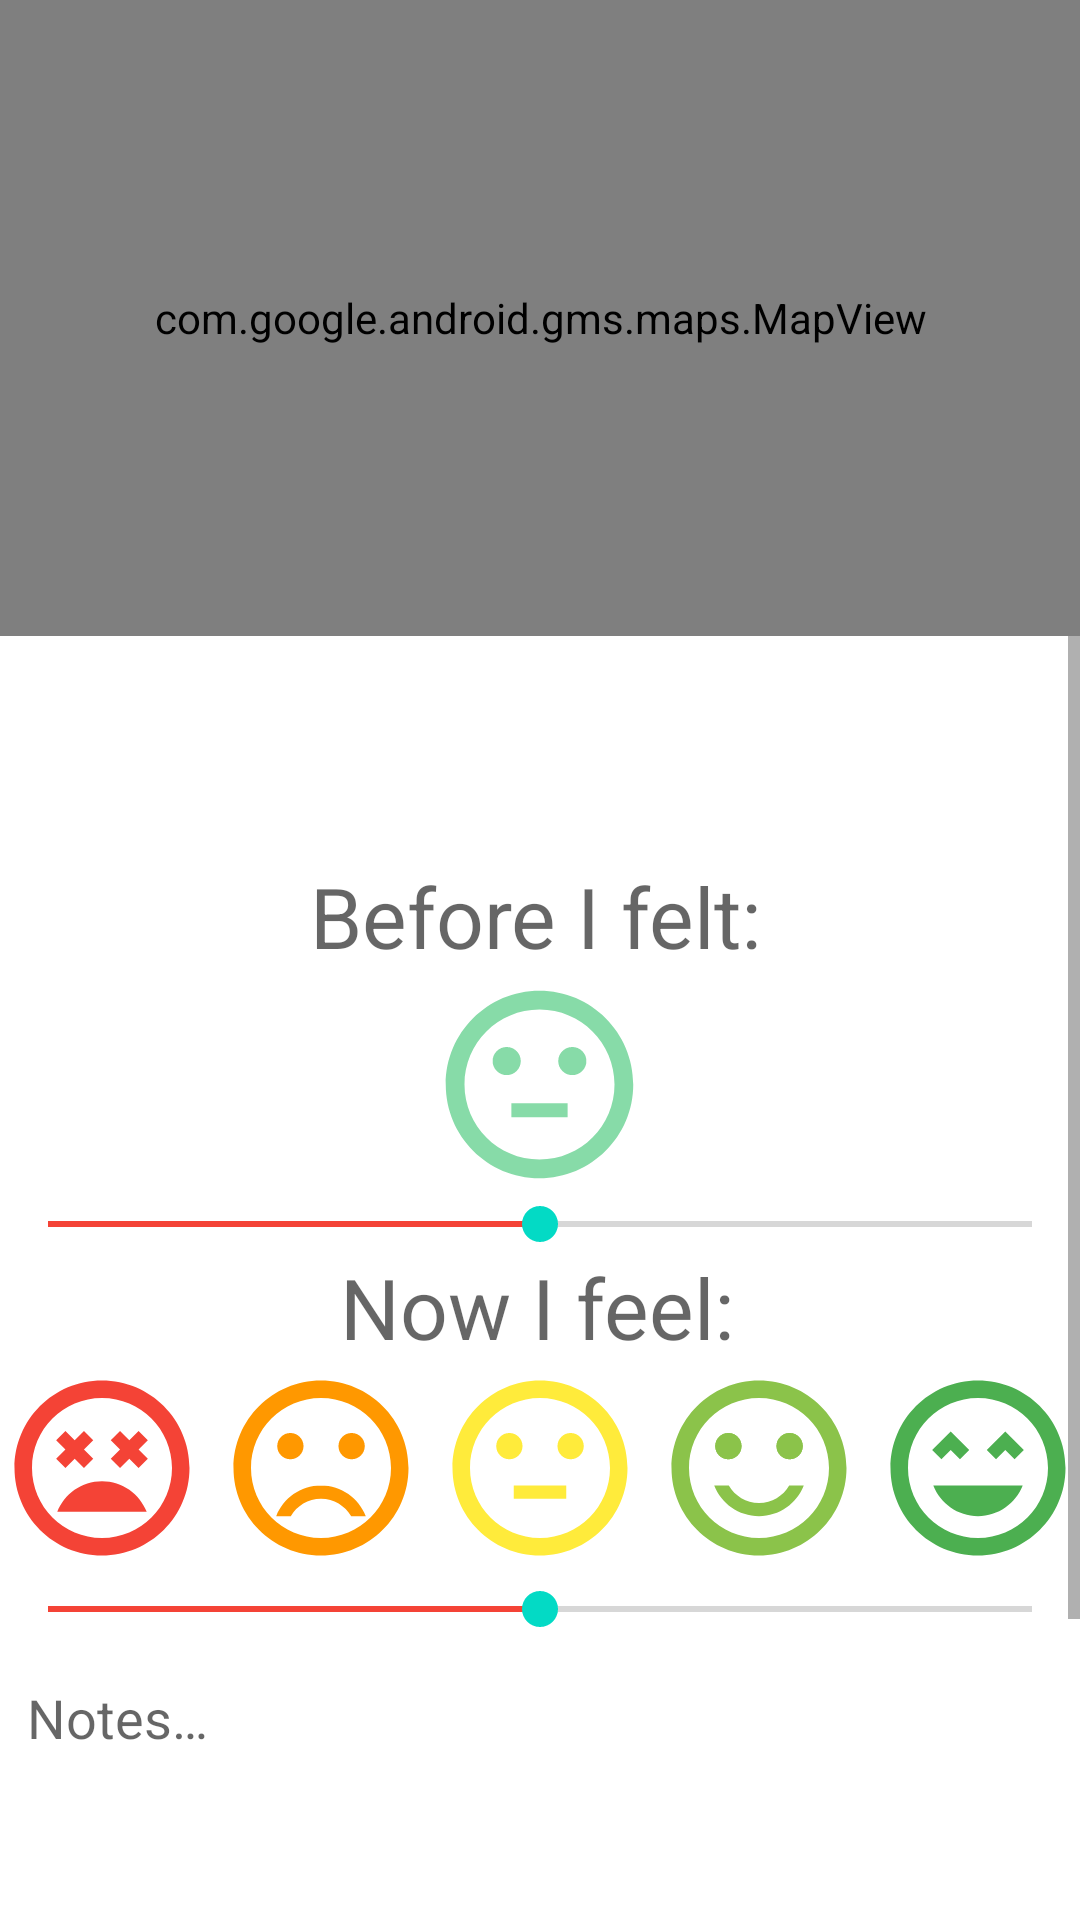

Layout XML and referenced resources for this Android screen:
<!-- AndroidManifest.xml: application theme Theme.RunnersHigh -->
<!-- res/layout/fragment_post_run.xml -->
<?xml version="1.0" encoding="utf-8"?>
<LinearLayout
    xmlns:android="http://schemas.android.com/apk/res/android"
    xmlns:app="http://schemas.android.com/apk/res-auto"
    xmlns:tools="http://schemas.android.com/tools"
    android:layout_width="match_parent"
    android:layout_height="match_parent"
    android:orientation="vertical"
    tools:context=".fragments.PostRunFragment">

    <com.google.android.gms.maps.MapView
        android:id="@+id/mvPostRun"
        android:layout_width="match_parent"
        android:apiKey="${MAPS_API_KEY}"
        android:layout_height="212dp"/>

    <ScrollView
        android:layout_width="match_parent"
        android:layout_height="match_parent">

        <LinearLayout
            android:layout_width="match_parent"
            android:layout_height="wrap_content"
            android:orientation="vertical">

            <TextView
                android:id="@+id/tvRunTime"
                android:layout_width="wrap_content"
                android:layout_height="wrap_content"
                android:textAlignment="center"
                android:textAppearance="@style/TextAppearance.AppCompat.Display1"
                android:textSize="28sp"
                android:textStyle="bold"
                tools:text="23:11" />

            <TextView
                android:id="@+id/tvRunDistance"
                android:layout_width="wrap_content"
                android:layout_height="wrap_content"
                android:textAlignment="center"
                android:textAppearance="@style/TextAppearance.AppCompat.Display1"
                android:textSize="28sp"
                android:textStyle="bold"
                tools:text="2.34 miles" />

            <TextView
                android:id="@+id/tvPreRunMood"
                android:layout_width="wrap_content"
                android:layout_height="wrap_content"
                android:layout_gravity="center_horizontal|center_vertical"
                android:autoSizeTextType="uniform"
                android:maxLines="1"
                android:text="@string/before_i_felt"
                android:textAppearance="@style/TextAppearance.AppCompat.Display1"
                android:textSize="28sp" />

            <ImageView
                android:id="@+id/ivPreMood"
                android:layout_width="75dp"
                android:layout_height="75dp"
                android:layout_gravity="center_horizontal"
                android:src="@drawable/ic_outline_sentiment_neutral_24" />

            <SeekBar
                android:id="@+id/PreseekBar"
                android:layout_width="match_parent"
                android:layout_height="wrap_content"

                android:max="10"
                android:progress="5"
                android:progressTint="#F44336" />


            <TextView
                android:id="@+id/tvPostMoodQuery"
                android:layout_width="wrap_content"
                android:layout_height="wrap_content"
                android:layout_gravity="center_horizontal"
                android:autoSizeTextType="uniform"
                android:maxLines="1"
                android:text="@string/now_i_feel"
                android:textAppearance="@style/TextAppearance.AppCompat.Display1"
                android:textSize="28sp" />

            <LinearLayout
                android:layout_width="match_parent"
                android:layout_height="73dp">

                <ImageButton
                    android:id="@+id/IB1"
                    android:layout_width="70dp"
                    android:layout_height="70dp"
                    android:layout_weight="1"
                    android:background="@android:color/transparent"
                    android:scaleType="centerCrop"
                    android:src="@drawable/mood1"
                    android:tint="#F44336" />

                <ImageButton
                    android:id="@+id/IB2"
                    android:layout_width="70dp"
                    android:layout_height="70dp"
                    android:layout_marginStart="5dp"
                    android:layout_marginTop="0dp"
                    android:layout_weight="1"
                    android:background="@android:color/transparent"
                    android:scaleType="centerCrop"
                    android:src="@drawable/mood2"
                    android:tint="#FF9800" />

                <ImageButton
                    android:id="@+id/IB3"
                    android:layout_width="70dp"
                    android:layout_height="70dp"
                    android:layout_marginStart="5dp"
                    android:layout_marginTop="0dp"
                    android:layout_weight="1"
                    android:background="@android:color/transparent"
                    android:scaleType="centerCrop"
                    android:src="@drawable/mood3"
                    android:tint="#FFEB3B" />

                <ImageButton
                    android:id="@+id/IB4"
                    android:layout_width="70dp"
                    android:layout_height="70dp"
                    android:layout_marginStart="5dp"
                    android:layout_marginTop="0dp"
                    android:layout_weight="1"
                    android:background="@android:color/transparent"
                    android:scaleType="centerCrop"
                    android:src="@drawable/mood4"
                    android:tint="#8BC34A" />

                <ImageButton
                    android:id="@+id/IB5"
                    android:layout_width="70dp"
                    android:layout_height="70dp"
                    android:layout_marginStart="5dp"
                    android:layout_marginTop="0dp"
                    android:layout_weight="1"
                    android:background="@android:color/transparent"
                    android:scaleType="centerCrop"
                    android:src="@drawable/mood5"
                    android:tint="#4CAF50" />

            </LinearLayout>

            <LinearLayout
                android:layout_width="match_parent"
                android:layout_height="match_parent">

                <SeekBar
                    android:id="@+id/PostseekBar"
                    android:layout_width="match_parent"
                    android:layout_height="wrap_content"
                    android:max="10"
                    android:progress="5"
                    android:progressTint="#F44336" />
            </LinearLayout>

            <FrameLayout
                android:layout_width="match_parent"
                android:layout_height="130dp"
                android:padding="5dp">

                <EditText
                    android:id="@+id/etNotes"
                    android:layout_width="match_parent"
                    android:layout_height="127dp"
                    android:ems="10"
                    android:gravity="start|top"
                    android:hint="@string/notes"
                    android:inputType="textMultiLine"/>
            </FrameLayout>

            <Button
                android:id="@+id/btSave"
                android:layout_width="match_parent"
                android:layout_height="wrap_content"
                android:text="@string/save" />

            <Button
                android:id="@+id/btExit"
                android:layout_width="match_parent"
                android:layout_height="wrap_content"
                android:text="@string/exit_without_saving" />

        </LinearLayout>

    </ScrollView>
</LinearLayout>
<!-- resources referenced by this layout -->
<resources>
  <!-- drawable mood1 (drawable) -->
  <?xml version="1.0" encoding="utf-8"?>
  <selector xmlns:android="http://schemas.android.com/apk/res/android">
      <item
          android:state_selected="false"
          android:drawable="@drawable/ic_sharp_sentiment_very_dissatisfied_24"/>
      <item
          android:state_selected="true"
          android:drawable="@drawable/ic_twotone_sentiment_very_dissatisfied_24"/>
  </selector>
  <!-- drawable mood2 (drawable) -->
  <?xml version="1.0" encoding="utf-8"?>
  <selector xmlns:android="http://schemas.android.com/apk/res/android">
      <item
          android:state_selected="false"
          android:drawable="@drawable/ic_baseline_sentiment_very_dissatisfied_24"/>
      <item
          android:state_selected="true"
          android:drawable="@drawable/ic_twotone_sentiment_dissatisfied_24"/>
  </selector>
  <!-- drawable mood3 (drawable) -->
  <?xml version="1.0" encoding="utf-8"?>
  <selector xmlns:android="http://schemas.android.com/apk/res/android">
      <item
          android:state_selected="false"
          android:drawable="@drawable/ic_outline_sentiment_neutral_24"/>
      <item
          android:state_selected="true"
          android:drawable="@drawable/ic_twotone_sentiment_neutral_24"/>
  </selector>
  <!-- drawable mood4 (drawable) -->
  <?xml version="1.0" encoding="utf-8"?>
  <selector xmlns:android="http://schemas.android.com/apk/res/android">
      <item
          android:state_selected="false"
          android:drawable="@drawable/ic_baseline_sentiment_satisfied_alt_24"/>
      <item
          android:state_selected="true"
          android:drawable="@drawable/ic_twotone_sentiment_satisfied_24"/>
  </selector>
  <!-- drawable mood5 (drawable) -->
  <?xml version="1.0" encoding="utf-8"?>
  <selector xmlns:android="http://schemas.android.com/apk/res/android">
      <item
          android:state_selected="false"
          android:drawable="@drawable/ic_outline_sentiment_very_satisfied_24"/>
      <item
          android:state_selected="true"
          android:drawable="@drawable/ic_twotone_sentiment_very_satisfied_24"/>
  </selector>
  <string name="before_i_felt">Before I felt:\t</string>
  <string name="exit_without_saving">Exit without saving</string>
  <string name="notes">Notes…</string>
  <string name="now_i_feel">Now I feel:\t</string>
  <string name="save">Save</string>
  <style name="Theme.RunnersHigh" parent="Theme.MaterialComponents.DayNight.DarkActionBar">
          
          <item name="colorPrimary">@color/purple_500</item>
          <item name="colorPrimaryVariant">@color/purple_700</item>
          <item name="colorOnPrimary">@color/white</item>
          
          <item name="colorSecondary">@color/teal_200</item>
          <item name="colorSecondaryVariant">@color/teal_700</item>
          <item name="colorOnSecondary">@color/black</item>
          
          <item name="android:statusBarColor" tools:targetApi="l">?attr/colorPrimaryVariant</item>
          
      </style>
  <color name="mood3">#87DBA8</color>
  <!-- drawable ic_outline_sentiment_very_satisfied_24 (drawable) -->
  <vector xmlns:android="http://schemas.android.com/apk/res/android"
      android:width="24dp"
      android:height="24dp"
      android:viewportWidth="24"
      android:viewportHeight="24"
      android:tint="@color/mood5">
    <path
        android:fillColor="@android:color/white"
        android:pathData="M11.99,2C6.47,2 2,6.47 2,12s4.47,10 9.99,10S22,17.53 22,12 17.52,2 11.99,2zM12,20c-4.42,0 -8,-3.58 -8,-8s3.58,-8 8,-8 8,3.58 8,8 -3.58,8 -8,8zM13,9.94L14.06,11l1.06,-1.06L16.18,11l1.06,-1.06 -2.12,-2.12L13,9.94zM8.88,9.94L9.94,11 11,9.94 8.88,7.82 6.76,9.94 7.82,11l1.06,-1.06zM12,17.5c2.33,0 4.31,-1.46 5.11,-3.5L6.89,14c0.8,2.04 2.78,3.5 5.11,3.5z"/>
  </vector>
  <color name="mood1">#FF99C9</color>
  <color name="mood2">#6A9DB8</color>
  <color name="mood4">#C288E5</color>
  <color name="mood5">#FFEE58</color>
  <!-- not gathered from this repository: default colours our renderer supplied (Android Studio template values) -->
  <color name="purple_500">#FF6200EE</color>
  <color name="purple_700">#FF3700B3</color>
  <color name="teal_200">#FF03DAC5</color>
  <color name="teal_700">#FF018786</color>
  <color name="black">#FF000000</color>
  <color name="white">#FFFFFFFF</color>
</resources>
